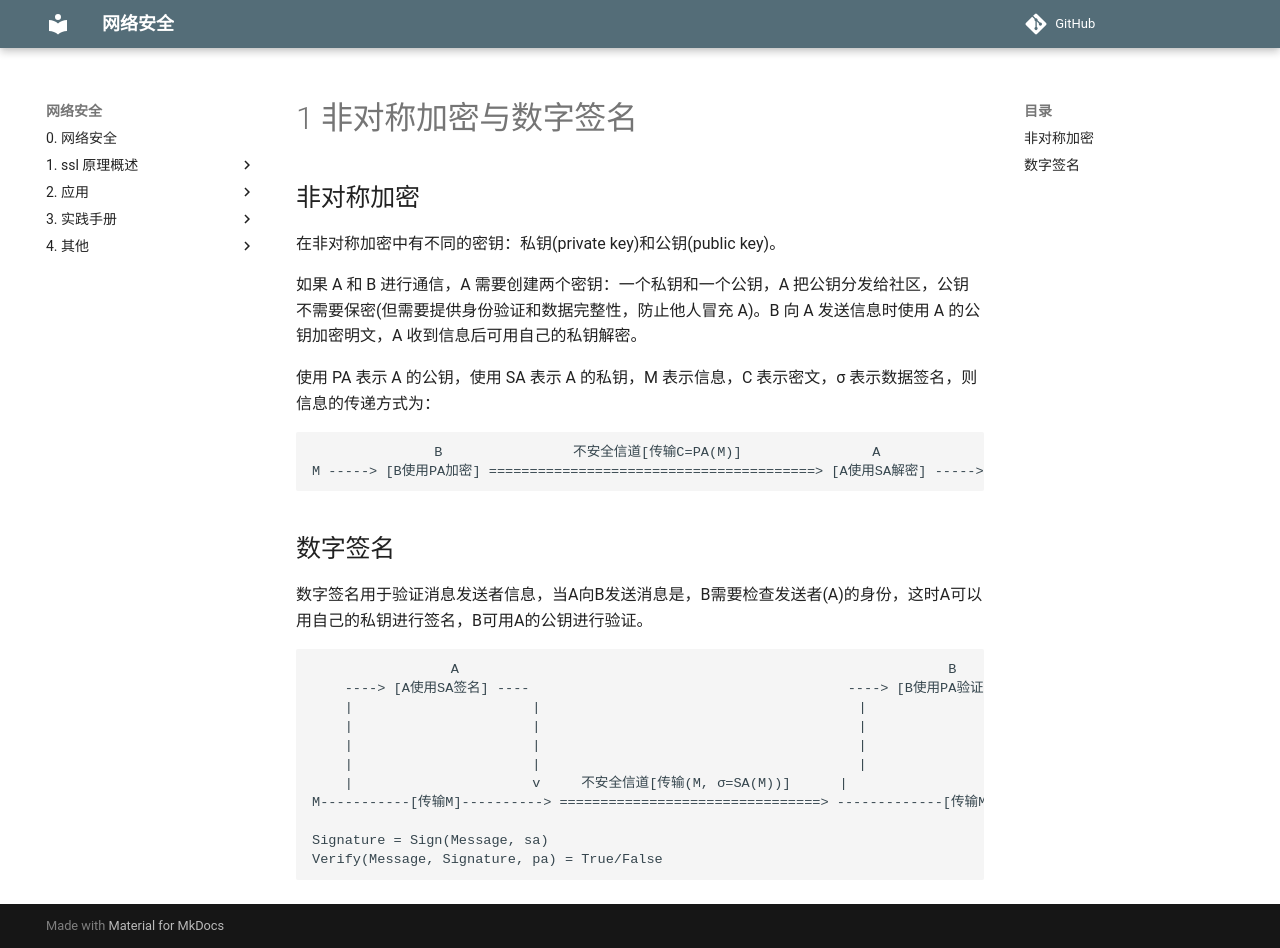

repository: mapan1984/network-security · page: 1-SSL 原理概述/0-非对称加密/index.html · generator: mkdocs

# 1 非对称加密与数字签名

## 非对称加密

在非对称加密中有不同的密钥：私钥(private key)和公钥(public key)。

如果 A 和 B 进行通信，A 需要创建两个密钥：一个私钥和一个公钥，A 把公钥分发给社区，公钥不需要保密(但需要提供身份验证和数据完整性，防止他人冒充 A)。B 向 A 发送信息时使用 A 的公钥加密明文，A 收到信息后可用自己的私钥解密。

使用 PA 表示 A 的公钥，使用 SA 表示 A 的私钥，M 表示信息，C 表示密文，σ 表示数据签名，则信息的传递方式为：

                   B                不安全信道[传输C=PA(M)]                A
    M -----> [B使用PA加密] ========================================> [A使用SA解密] -----> M=SA(C)

## 数字签名

数字签名用于验证消息发送者信息，当A向B发送消息是，B需要检查发送者(A)的身份，这时A可以用自己的私钥进行签名，B可用A的公钥进行验证。

                     A                                                            B
        ----> [A使用SA签名] ----                                       ----> [B使用PA验证σ] ------
        |                      |                                       |                         |
        |                      |                                       |                         v
        |                      |                                       |                [判断M是否等于PA(σ)] --> 接受?
        |                      |                                       |                         ^
        |                      v     不安全信道[传输(M, σ=SA(M))]      |                         |
    M-----------[传输M]----------> ================================> -------------[传输M]---------

    Signature = Sign(Message, sa)
    Verify(Message, Signature, pa) = True/False
